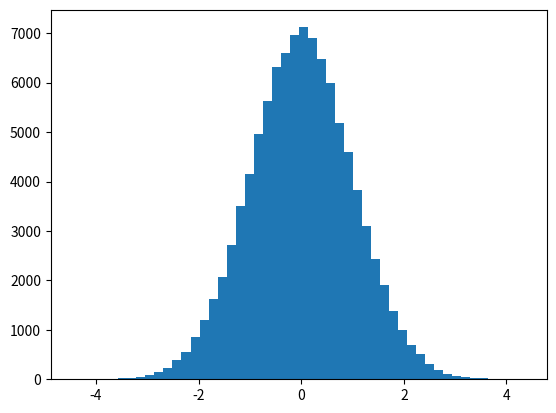

Generate this figure with matplotlib: (Note: this script raises an exception after producing the figure.)
import numpy as np
import matplotlib.pyplot as plt

n_examples, hidden_layer_dim = 100, 100
input_dim = 1000
X = np.random.randn(n_examples, input_dim) # 100 examples of 1000 points
n_layers = 20
layer_dim = [hidden_layer_dim] * n_layers # each one has 100 neurons

hs = [X]
hs_not_batchnormed = [X] # saves the results before we do batchnorm, because we need this in the backward pass.
zs = [X]
ws = []
gamma, beta = 1, 0
# the forward pass
for i in np.arange(n_layers):
	h = hs[-1] # get the input into this hidden layer
	W = np.random.normal(size = (layer_dim[i], h.shape[0])) * 0.01 # weight init: gaussian around 0
	z = np.dot(W, h)
	h_out = z * (z > 0)
	# save the not batchnormmed part for backprop
	hs_not_batchnormed.append(h_out)
	# apply batch normalization
	h_out = (h_out - np.mean(h_out, axis = 0)) / np.std(h_out, axis = 0)
	# scale and shift
	h_out = gamma * h_out + beta
	ws.append(W)
	zs.append(z)
	hs.append(h_out)



dLdh = 0.01 * np.random.randn(hidden_layer_dim, input_dim) # random incoming grad into our last layer
h_grads = [dLdh]
w_grads = []

# the backwards pass
for i in np.flip(np.arange(1, n_layers), axis = 0):
	# get the incoming gradient
	incoming_loss_grad = h_grads[-1]
	# backprop through the batchnorm layer
	#the y_i is the restult of batch norm, so h_out or hs[i]
	dldx_hat = incoming_loss_grad * gamma
	dldvar = np.sum(dldx_hat * (hs_not_batchnormed[i] - np.mean(hs_not_batchnormed[i], axis = 0)) * -.5 * np.power(np.var(hs_not_batchnormed[i], axis = 0), -1.5), axis = 0)
	dldmean = np.sum(dldx_hat * -1/np.std(hs_not_batchnormed[i], axis = 0), axis = 0) + dldvar * -2 * (hs_not_batchnormed[i] - np.mean(hs_not_batchnormed[i], axis = 0))/hs_not_batchnormed[i].shape[0]
	# the following is dL/hs_not_batchnormmed[i] (aka dL/dx_i) in the paper!
	dldx = dldx_hat * 1/np.std(hs_not_batchnormed[i], axis = 0) + dldvar * -2 * (hs_not_batchnormed[i] - np.mean(hs_not_batchnormed[i], axis = 0))/hs_not_batchnormed[i].shape[0] + dldmean/hs_not_batchnormed[i].shape[0]
	# although we don't need it for this demo, for completeness we also compute the derivatives with respect to gamma and beta. 
	dldgamma = incoming_loss_grad * hs[i]
	dldbeta = np.sum(incoming_loss_grad)
	# now incoming_loss_grad should be replaced by that backpropped result
	incoming_loss_grad = dldx
	# backprop through the relu
	print(incoming_loss_grad.shape)
	dLdz = incoming_loss_grad * (zs[i] > 0)
	# get the gradient dL/dh_{i-1}, this will be the incoming grad into the next layer
	h_grad = ws[i-1].T.dot(dLdz)
	# get the gradient of the weights of this layer (dL/dw)
	weight_grad = dLdz.dot(hs[i-1].T)
	h_grads.append(h_grad)
	w_grads.append(weight_grad)

# plot the resulting activatiosn
for i, activation in enumerate(hs):
	fig = plt.figure()
	num_bins = 50
	print('variance of linear units before relu is {}'.format(np.var(zs[i].ravel())))
	print('variance of activations is {}'.format(np.var(activation.ravel())))
	ratio = np.var(zs[i].ravel()) / np.var(activation.ravel())
	print('ratio is {}'.format(ratio))
	n, bins, patches = plt.hist(activation.ravel(), num_bins, normed=1, facecolor='green', alpha=0.5)
	plt.title('Activation {}, var: {}'.format(i, np.var(activation.ravel())))
	plt.xlabel('Activation Value')
	plt.ylabel('Number of Activations')
	# Tweak spacing to prevent clipping of ylabel
	plt.subplots_adjust(left=0.15)
	plt.savefig('activation-plots/act-{}.png'.format(i))	
	plt.ticklabel_format(axis='x',style='sci',scilimits=(1,4))

w_grads = list(reversed(w_grads))
for i, grad in enumerate(w_grads):
	fig = plt.figure()
	num_bins = 50
	n, bins, patches = plt.hist(grad.ravel(), num_bins, normed=1, facecolor='green', alpha=0.5)
	plt.title('Grads @ layer {}, var {}'.format(n_layers - i, np.var(grad.ravel())))
	plt.xlabel('Gradient Value')
	plt.ylabel('Number of Gradients')
	# Tweak spacing to prevent clipping of ylabel
	plt.subplots_adjust(left=0.15)
	plt.savefig('gradient-plots/grad-{}.png'.format(i))	
	plt.ticklabel_format(axis='x',style='sci',scilimits=(1,4))	

# first_hidden_activation = hs[1]
# fig = plt.figure()
# num_bins = 50
# # the histogram of the data
# n, bins, patches = plt.hist(first_hidden_activation.ravel(), num_bins, normed=1, facecolor='green', alpha=0.5)
# plt.xlabel('Activation Value')
# plt.ylabel('Number of Activations')

# # Tweak spacing to prevent clipping of ylabel
# plt.subplots_adjust(left=0.15)
# plt.savefig('test-model-1.png')
plt.show()

